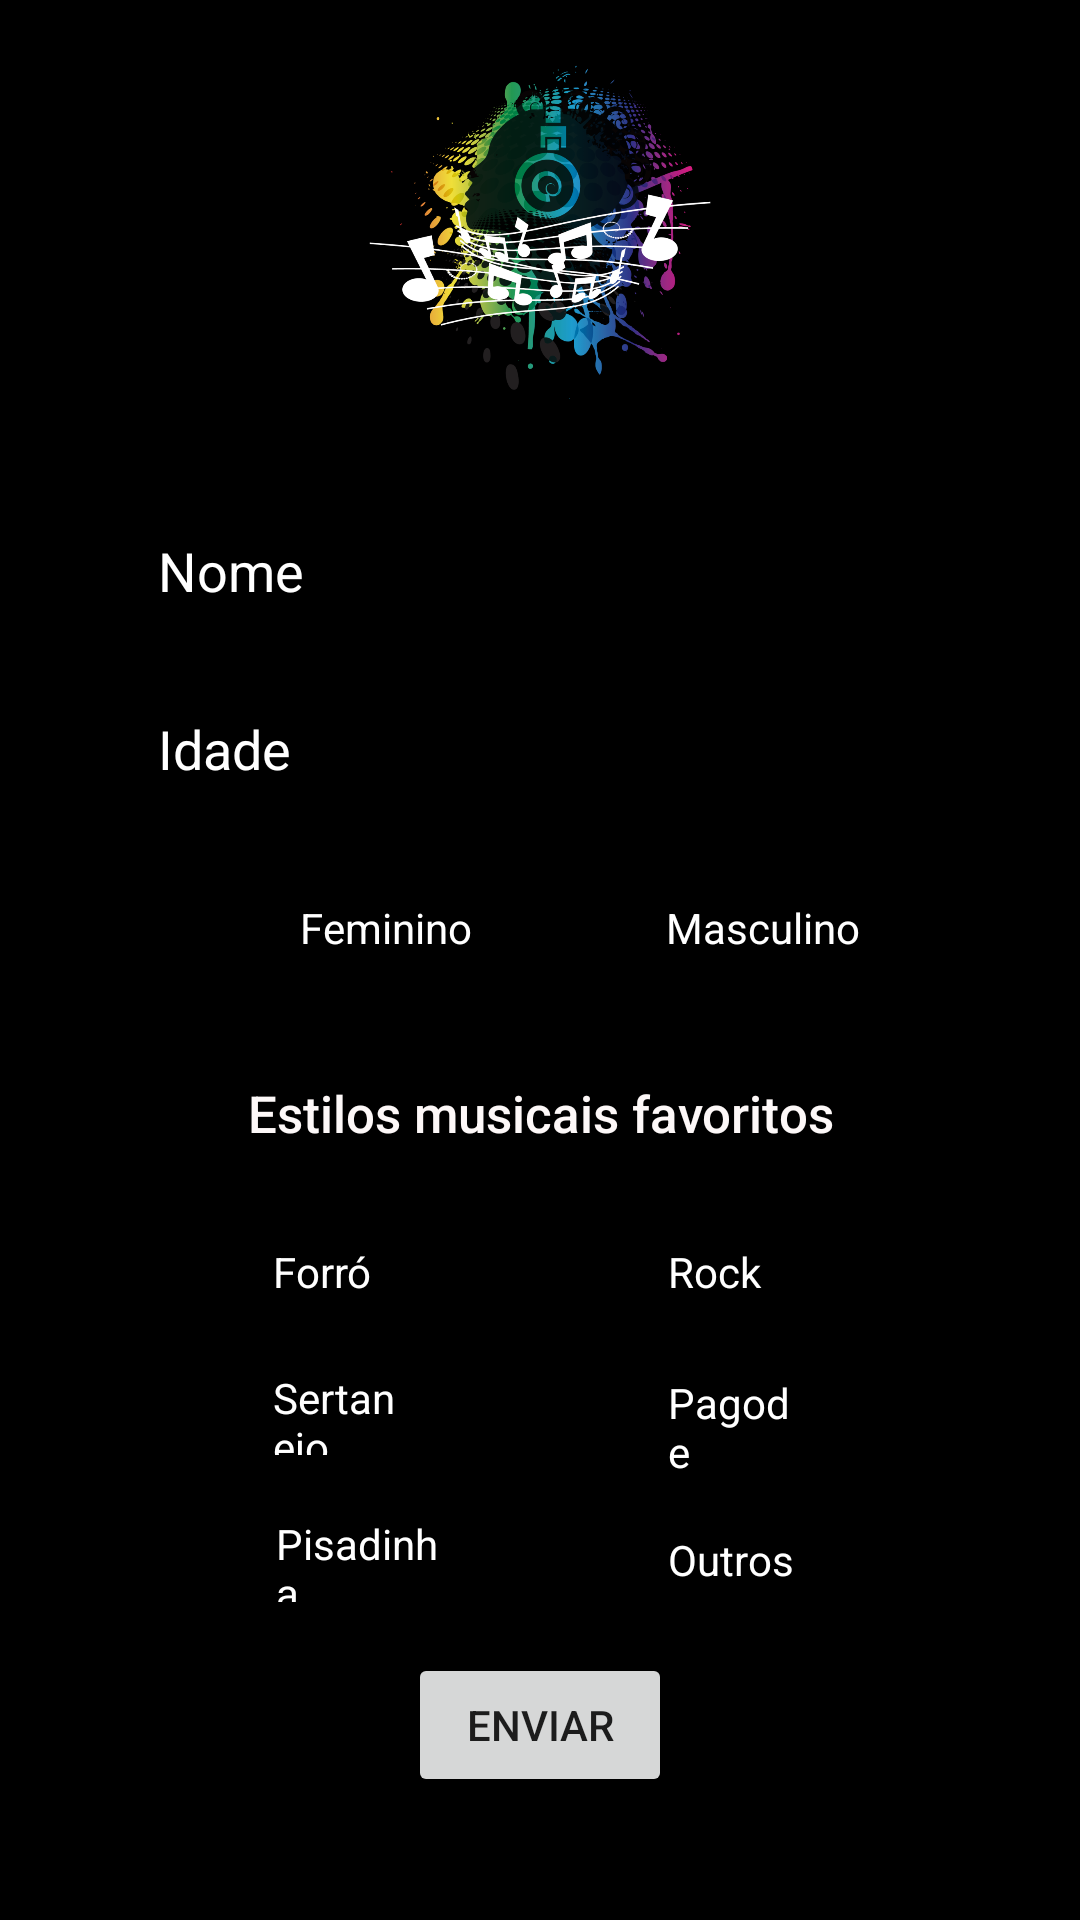

The Android layout XML behind this screen, and the referenced resources:
<!-- AndroidManifest.xml: application theme Theme.AppExForm -->
<!-- res/layout/activity_main.xml -->
<?xml version="1.0" encoding="utf-8"?>
<androidx.constraintlayout.widget.ConstraintLayout xmlns:android="http://schemas.android.com/apk/res/android"
    xmlns:app="http://schemas.android.com/apk/res-auto"
    xmlns:tools="http://schemas.android.com/tools"
    android:layout_width="match_parent"
    android:layout_height="match_parent"
    android:background="@color/black"
    tools:context=".MainActivity">

    <EditText
        android:id="@+id/editTextNome"
        android:layout_width="wrap_content"
        android:layout_height="wrap_content"
        android:layout_marginStart="9dp"
        android:layout_marginBottom="18dp"
        android:ems="10"
        android:hint="Nome"
        android:inputType="textPersonName"
        android:textColor="@color/white"
        android:textColorHint="#FFFFFF"
        app:layout_constraintBottom_toTopOf="@+id/editTextTIdade"
        app:layout_constraintStart_toStartOf="@+id/imageView2"
        app:layout_constraintTop_toBottomOf="@+id/imageView2" />

    <RadioGroup
        android:id="@+id/radioGroup"
        android:layout_width="0dp"
        android:layout_height="0dp"
        android:layout_marginStart="16dp"
        android:layout_marginBottom="37dp"
        android:orientation="horizontal"
        android:verticalScrollbarPosition="defaultPosition"
        app:layout_constraintBottom_toTopOf="@+id/textView"
        app:layout_constraintEnd_toEndOf="parent"
        app:layout_constraintStart_toStartOf="@+id/textView"
        app:layout_constraintTop_toBottomOf="@+id/editTextTIdade">

        <RadioButton
            android:id="@+id/radioButtonFeminino"
            android:layout_width="122dp"
            android:layout_height="37dp"
            android:onClick="radioButtonchecked"
            android:text="Feminino"
            android:textColor="#FFFFFF"
            android:textColorHint="#FFFFFF" />

        <RadioButton
            android:id="@+id/radioButtonMaculino"
            android:layout_width="122dp"
            android:layout_height="37dp"
            android:onClick="radioButtonchecked"
            android:text="Masculino"
            android:textColor="#FFFFFF"
            android:textColorHint="#FFFFFF" />

    </RadioGroup>

    <EditText
        android:id="@+id/editTextTIdade"
        android:layout_width="wrap_content"
        android:layout_height="wrap_content"
        android:layout_marginBottom="22dp"
        android:ems="10"
        android:hint="Idade"
        android:inputType="number"
        android:textColor="#FFFFFF"
        android:textColorHint="#FFFFFF"
        app:layout_constraintBottom_toTopOf="@+id/radioGroup"
        app:layout_constraintStart_toStartOf="@+id/editTextNome"
        app:layout_constraintTop_toBottomOf="@+id/editTextNome" />

    <TextView
        android:id="@+id/textView"
        android:layout_width="0dp"
        android:layout_height="0dp"
        android:layout_marginStart="52dp"
        android:layout_marginEnd="52dp"
        android:layout_marginBottom="24dp"
        android:fontFamily="sans-serif-medium"
        android:gravity="center"
        android:text="Estilos musicais favoritos"
        android:textColor="#FDF8F8"
        android:textSize="17dp"
        app:layout_constraintBottom_toTopOf="@+id/checkBoxForro"
        app:layout_constraintEnd_toEndOf="parent"
        app:layout_constraintStart_toStartOf="parent"
        app:layout_constraintTop_toBottomOf="@+id/radioGroup" />

    <CheckBox
        android:id="@+id/checkBoxForro"
        android:layout_width="0dp"
        android:layout_height="0dp"
        android:layout_marginStart="59dp"
        android:layout_marginEnd="64dp"
        android:layout_marginBottom="18dp"
        android:onClick="onCheckboxClicked"
        android:text="Forró"
        android:textColor="#FFFFFF"
        android:textColorHint="#FFFFFF"
        app:layout_constraintBottom_toTopOf="@+id/checkBoxSertanejo"
        app:layout_constraintEnd_toStartOf="@+id/checkBoxRock"
        app:layout_constraintStart_toStartOf="parent"
        app:layout_constraintTop_toBottomOf="@+id/textView" />

    <CheckBox
        android:id="@+id/checkBoxPisadinha"
        android:layout_width="0dp"
        android:layout_height="0dp"
        android:layout_marginStart="60dp"
        android:layout_marginEnd="42dp"
        android:layout_marginBottom="17dp"
        android:onClick="onCheckboxClicked"
        android:text="Pisadinha"
        android:textColor="#FFFFFF"
        android:textColorHint="#FFFFFF"
        app:layout_constraintBottom_toTopOf="@+id/buttonEnviar"
        app:layout_constraintEnd_toStartOf="@+id/checkBoxOutros"
        app:layout_constraintStart_toStartOf="parent"
        app:layout_constraintTop_toBottomOf="@+id/checkBoxSertanejo" />

    <CheckBox
        android:id="@+id/checkBoxSertanejo"
        android:layout_width="0dp"
        android:layout_height="0dp"
        android:layout_marginStart="59dp"
        android:layout_marginEnd="54dp"
        android:layout_marginBottom="20dp"
        android:onClick="onCheckboxClicked"
        android:text="Sertanejo"
        android:textColor="#FFFFFF"
        android:textColorHint="#FFFFFF"
        app:layout_constraintBottom_toTopOf="@+id/checkBoxPisadinha"
        app:layout_constraintEnd_toStartOf="@+id/checkBoxPagode"
        app:layout_constraintStart_toStartOf="parent"
        app:layout_constraintTop_toBottomOf="@+id/checkBoxForro" />

    <CheckBox
        android:id="@+id/checkBoxOutros"
        android:layout_width="0dp"
        android:layout_height="40dp"
        android:layout_marginTop="18dp"
        android:layout_marginEnd="81dp"
        android:layout_marginBottom="25dp"
        android:onClick="onCheckboxClicked"
        android:text="Outros"
        android:textColor="#FFFFFF"
        android:textColorHint="#FFFFFF"
        app:layout_constraintBottom_toTopOf="@+id/buttonEnviar"
        app:layout_constraintEnd_toEndOf="parent"
        app:layout_constraintStart_toEndOf="@+id/checkBoxPisadinha"
        app:layout_constraintTop_toBottomOf="@+id/checkBoxPagode" />

    <CheckBox
        android:id="@+id/checkBoxRock"
        android:layout_width="0dp"
        android:layout_height="0dp"
        android:layout_marginEnd="102dp"
        android:onClick="onCheckboxClicked"
        android:text="Rock"
        android:textColor="#FFFFFF"
        android:textColorHint="#FFFFFF"
        app:layout_constraintBottom_toBottomOf="@+id/checkBoxForro"
        app:layout_constraintEnd_toEndOf="parent"
        app:layout_constraintStart_toEndOf="@+id/checkBoxForro"
        app:layout_constraintTop_toTopOf="@+id/checkBoxForro" />

    <CheckBox
        android:id="@+id/checkBoxPagode"
        android:layout_width="0dp"
        android:layout_height="40dp"
        android:layout_marginTop="74dp"
        android:layout_marginEnd="92dp"
        android:layout_marginBottom="66dp"
        android:onClick="onCheckboxClicked"
        android:text="Pagode"
        android:textColor="#FFFFFF"
        android:textColorHint="#FFFFFF"
        app:layout_constraintBottom_toBottomOf="@+id/checkBoxPisadinha"
        app:layout_constraintEnd_toEndOf="parent"
        app:layout_constraintStart_toEndOf="@+id/checkBoxSertanejo"
        app:layout_constraintTop_toTopOf="@+id/checkBoxRock" />

    <Button
        android:id="@+id/buttonEnviar"
        android:layout_width="wrap_content"
        android:layout_height="wrap_content"
        android:layout_marginBottom="41dp"
        android:onClick="botaoEnviar"
        android:text="Enviar"
        app:layout_constraintBottom_toBottomOf="parent"
        app:layout_constraintEnd_toEndOf="parent"
        app:layout_constraintStart_toStartOf="parent"
        app:layout_constraintTop_toBottomOf="@+id/checkBoxPisadinha" />

    <ImageView
        android:id="@+id/imageView2"
        android:layout_width="281dp"
        android:layout_height="123dp"
        android:layout_marginStart="74dp"
        android:layout_marginTop="16dp"
        android:layout_marginEnd="74dp"
        android:layout_marginBottom="29dp"
        app:layout_constraintBottom_toTopOf="@+id/editTextNome"
        app:layout_constraintEnd_toEndOf="parent"
        app:layout_constraintStart_toStartOf="parent"
        app:layout_constraintTop_toTopOf="parent"
        app:srcCompat="@drawable/music1" />

</androidx.constraintlayout.widget.ConstraintLayout>
<!-- resources referenced by this layout -->
<resources>
  <!-- drawable music1: png bitmap (drawable, 317258 bytes) -->
  <style name="Theme.AppExForm" parent="Theme.MaterialComponents.DayNight.DarkActionBar">
          
          <item name="colorPrimary">@color/purple_500</item>
          <item name="colorPrimaryVariant">@color/purple_700</item>
          <item name="colorOnPrimary">@color/white</item>
          
          <item name="colorSecondary">@color/teal_200</item>
          <item name="colorSecondaryVariant">@color/teal_700</item>
          <item name="colorOnSecondary">@color/black</item>
          
          <item name="android:statusBarColor" tools:targetApi="l">?attr/colorPrimaryVariant</item>
          
      </style>
  <!-- not gathered from this repository: default colours our renderer supplied (Android Studio template values) -->
  <color name="purple_500">#FF6200EE</color>
  <color name="purple_700">#FF3700B3</color>
  <color name="teal_200">#FF03DAC5</color>
  <color name="teal_700">#FF018786</color>
  <color name="black">#FF000000</color>
  <color name="white">#FFFFFFFF</color>
</resources>
